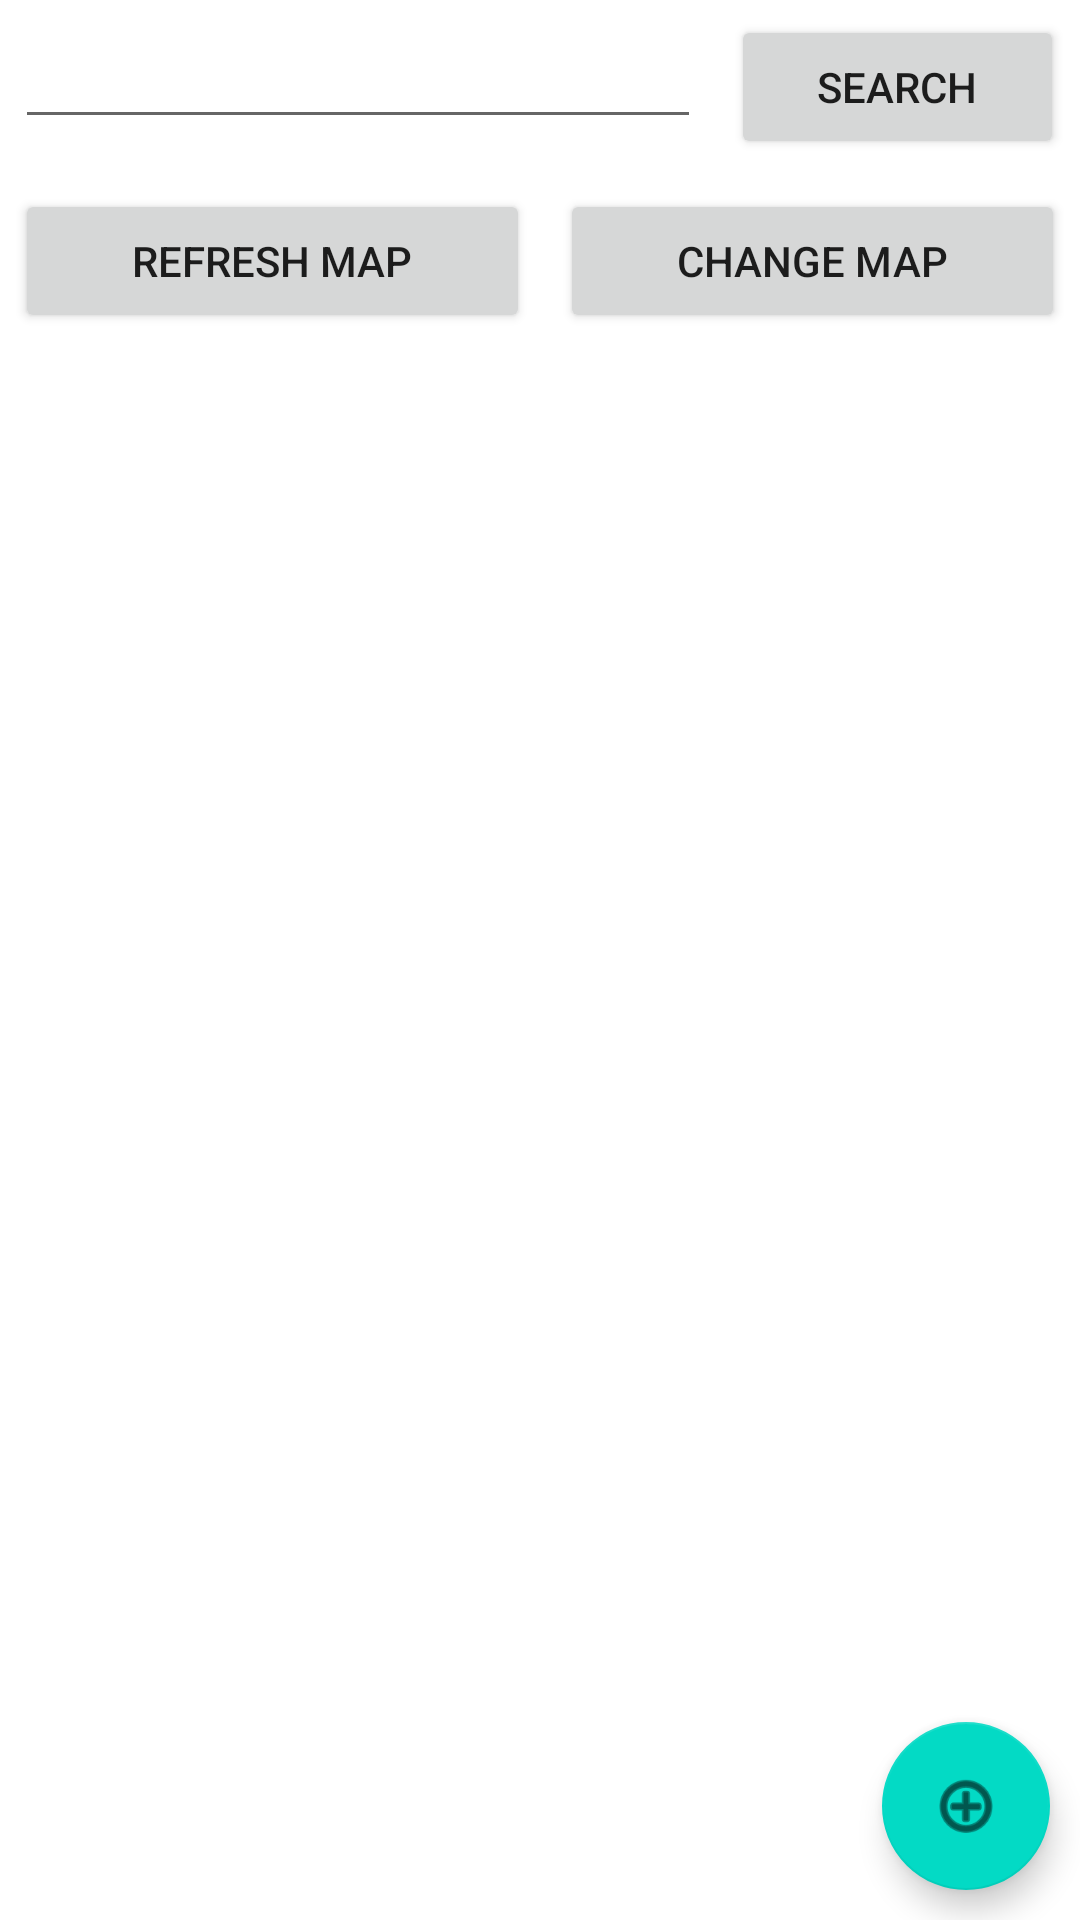

Produce the Android XML layout that renders to this screen, including the resource entries it uses.
<!-- AndroidManifest.xml: application theme Theme.FA_OnurcanSever_C0830345_android -->
<!-- res/layout/activity_main.xml -->
<?xml version="1.0" encoding="utf-8"?>
<androidx.constraintlayout.widget.ConstraintLayout
    xmlns:android="http://schemas.android.com/apk/res/android"
    xmlns:app="http://schemas.android.com/apk/res-auto"
    xmlns:tools="http://schemas.android.com/tools"
    android:layout_width="match_parent"
    android:layout_height="match_parent"
    tools:context=".MainActivity">

    <LinearLayout
        android:id="@+id/activityLinear"
        android:layout_width="match_parent"
        android:layout_height="wrap_content"
        android:orientation="vertical"
        android:weightSum="2"
        app:layout_constraintEnd_toEndOf="parent"
        app:layout_constraintTop_toTopOf="parent"
        app:layout_constraintStart_toStartOf="parent">

        <LinearLayout
            android:layout_width="match_parent"
            android:layout_height="wrap_content"
            android:orientation="horizontal">

            <EditText
                android:id="@+id/nearbyPlaceText"
                android:layout_width="wrap_content"
                android:layout_height="wrap_content"
                android:inputType="text"
                android:layout_weight="1.8"
                android:layout_margin="5dp"/>

            <Button
                android:text="Search"
                android:id="@+id/searchButton"
                android:layout_width="wrap_content"
                android:layout_height="wrap_content"
                android:layout_weight="0.2"
                android:layout_margin="5dp"/>

        </LinearLayout>

        <LinearLayout
            android:layout_width="match_parent"
            android:layout_height="wrap_content"
            android:orientation="horizontal"
            android:weightSum="1">

            <Button
                android:id="@+id/refreshButton"
                android:text="Refresh Map"
                android:layout_width="wrap_content"
                android:layout_height="wrap_content"
                android:layout_weight="0.5"
                android:layout_margin="5dp"/>
            <Button
                android:id="@+id/changeLayoutButton"
                android:text="Change Map"
                android:layout_width="wrap_content"
                android:layout_height="wrap_content"
                android:layout_weight="0.5"
                android:layout_margin="5dp"/>

        </LinearLayout>

    </LinearLayout>

    <include
        layout="@layout/container_maps"
        android:layout_width="0dp"
        android:layout_height="0dp"
        app:layout_constraintBottom_toBottomOf="parent"
        app:layout_constraintEnd_toEndOf="parent"
        app:layout_constraintStart_toStartOf="parent"
        app:layout_constraintTop_toBottomOf="@+id/activityLinear" />

    <com.google.android.material.floatingactionbutton.FloatingActionButton
        android:id="@+id/favoritesButton"
        android:layout_width="wrap_content"
        android:layout_height="wrap_content"
        app:layout_constraintEnd_toEndOf="parent"
        app:layout_constraintBottom_toBottomOf="parent"
        android:contentDescription="@string/favorites"
        android:layout_margin="10dp"
        android:src="@android:drawable/ic_menu_add"/>

</androidx.constraintlayout.widget.ConstraintLayout>
<!-- res/layout/container_maps.xml (included above) -->
<?xml version="1.0" encoding="utf-8"?>
<androidx.constraintlayout.widget.ConstraintLayout
    xmlns:android="http://schemas.android.com/apk/res/android"
    android:id="@+id/container_maps"
    android:layout_width="match_parent"
    android:layout_height="match_parent">

</androidx.constraintlayout.widget.ConstraintLayout>
<!-- resources referenced by this layout -->
<resources>
  <string name="favorites">Favorites</string>
  <style name="Theme.FA_OnurcanSever_C0830345_android" parent="Theme.MaterialComponents.DayNight.NoActionBar">
          
          <item name="colorPrimary">@color/purple_500</item>
          <item name="colorPrimaryVariant">@color/purple_700</item>
          <item name="colorOnPrimary">@color/white</item>
          
          <item name="colorSecondary">@color/teal_200</item>
          <item name="colorSecondaryVariant">@color/teal_700</item>
          <item name="colorOnSecondary">@color/black</item>
          
          <item name="android:statusBarColor" tools:targetApi="l">?attr/colorPrimaryVariant</item>
          
      </style>
  <!-- not gathered from this repository: default colours our renderer supplied (Android Studio template values) -->
  <color name="purple_500">#FF6200EE</color>
  <color name="purple_700">#FF3700B3</color>
  <color name="teal_200">#FF03DAC5</color>
  <color name="teal_700">#FF018786</color>
  <color name="black">#FF000000</color>
  <color name="white">#FFFFFFFF</color>
</resources>
